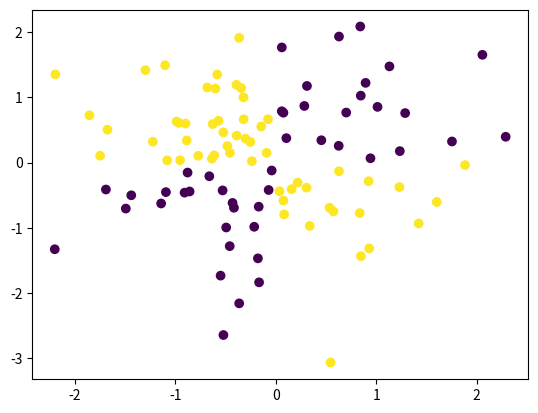

Reproduce this figure in Python.
import numpy as np
import matplotlib.pyplot as plt
x = np.random.randn(100)
y = np.random.randn(100)
logic_res = []
for i in range(100):
    X1 = 0
    X2 = 0
    if x[i] <= 0:
        X1 = 0
    else:
        X1 = 1
    if y[i] <= 0:
        X2 = 0
    else:
        X2 = 1
    if(X1+X2 == 2 or X1+X2==0):
        logic_res.append(0)
    else:
        logic_res.append(1)
plt.scatter(x,y,c=logic_res)
    